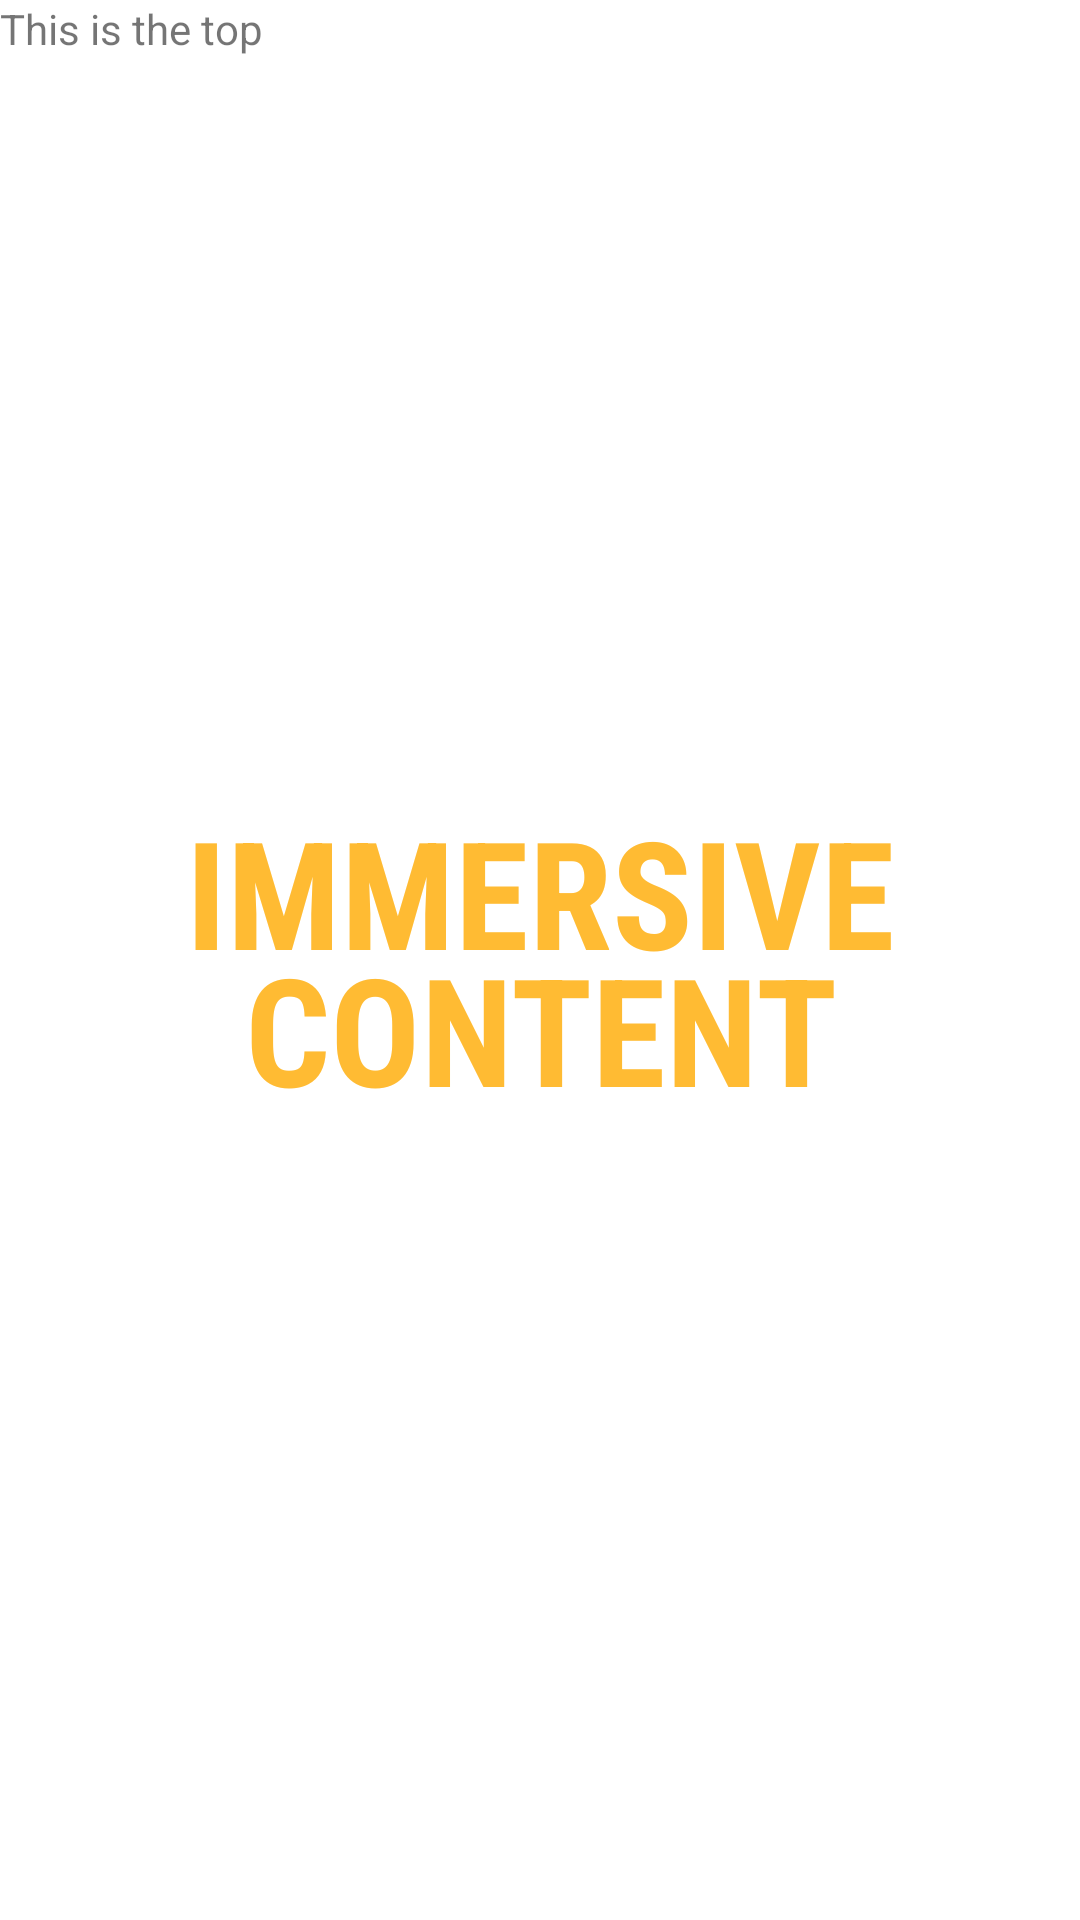

Reconstruct the res/layout file that produces this screen, plus the resources it refers to.
<!-- AndroidManifest.xml: fallback theme Theme.MaterialComponents.DayNight.NoActionBar -->
<!-- res/layout/include_content.xml -->
<FrameLayout
    xmlns:android="http://schemas.android.com/apk/res/android"
    android:layout_width="match_parent"
    android:layout_height="match_parent"
    android:id="@+id/fullscreen_content">
    <TextView
              android:layout_width="match_parent"
              android:layout_height="match_parent"
              android:text="@string/top_marker" />
    <TextView
              android:layout_width="match_parent"
              android:layout_height="match_parent"
              android:keepScreenOn="true"
              android:textColor="#fb3"
              android:fontFamily="sans-serif-condensed"
              android:textStyle="bold"
              android:lineSpacingMultiplier="0.8"
              android:textSize="50sp"
              android:gravity="center"
              android:text="@string/placeholder_content" />
</FrameLayout>
<!-- resources referenced by this layout -->
<resources>
  <string name="placeholder_content">IMMERSIVE\nCONTENT</string>
  <string name="top_marker">This is the top</string>
</resources>
